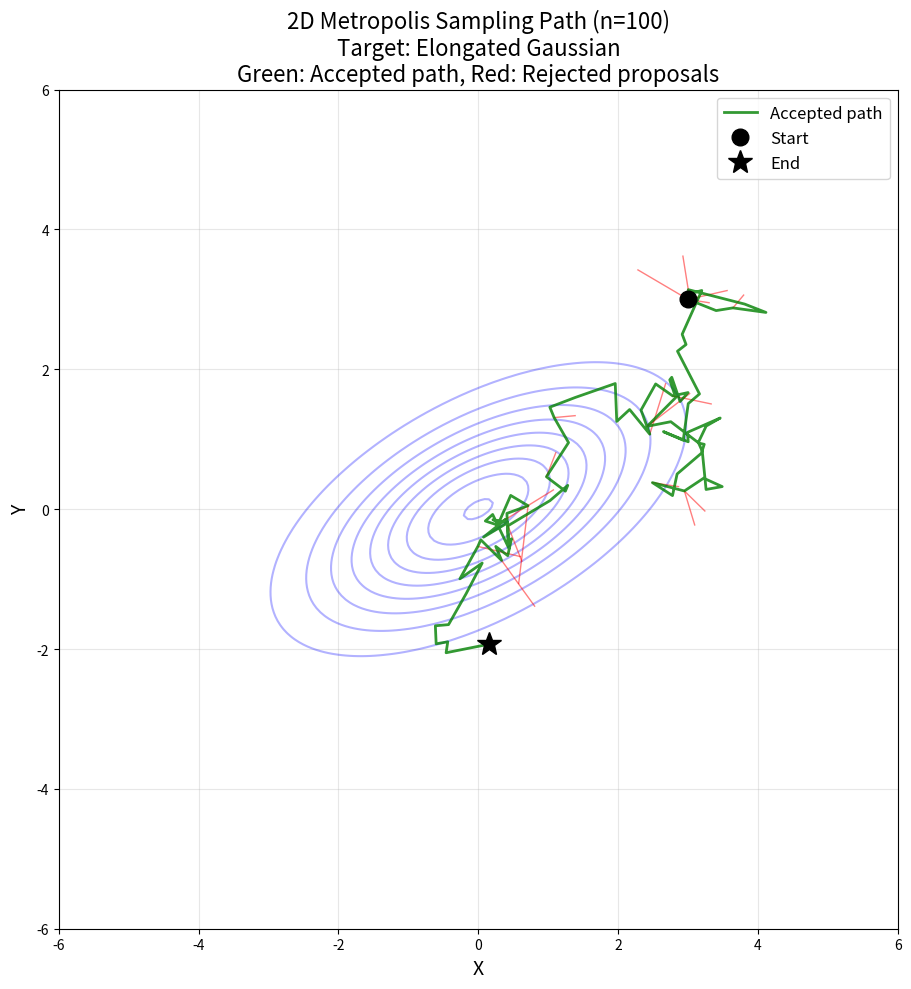

Generate this figure with matplotlib: (Note: this script raises an exception after producing the figure.)
"""
danielsinkin97@gmail.com
"""

import os
from enum import StrEnum
from typing import Callable, List, Optional, Tuple

import matplotlib.pyplot as plt
import numpy as np
from matplotlib.figure import Figure
from scipy.stats import multivariate_normal


class TargetFunction(StrEnum):
    """
    ELONGATED_GAUSSIAN is a single Ellipse

    MIXTURE_OF_GAUSSIANS consists of 5 different gaussians combined as a MoG distribution
    """

    ELONGATED_GAUSSIAN = "elongated_gaussian"
    MIXTURE_OF_GAUSSIANS = "mixture_of_gaussians"


def create_target_distribution(
    target_type: TargetFunction,
) -> Tuple[Callable[[np.ndarray], float], np.ndarray, np.ndarray]:
    """
    Create target distribution based on the selected type

    Parameters:
    -----------
    target_type : TargetFunction
        Type of target distribution

    Returns:
    --------
    target_pdf : callable
        Target probability density function
    target_mean : array-like
        Mean of the target distribution (for single Gaussian)
    target_cov : array-like
        Covariance matrix of the target distribution (for single Gaussian)
    """
    if target_type == TargetFunction.ELONGATED_GAUSSIAN:
        target_mean = np.array([0.0, 0.0])
        target_cov = np.array([[2.0, 0.8], [0.8, 1.0]])
        target_pdf = lambda x: multivariate_normal.pdf(x, target_mean, target_cov)
    elif target_type == TargetFunction.MIXTURE_OF_GAUSSIANS:
        means = [
            np.array([-2.0, -2.0]),
            np.array([2.0, -2.0]),
            np.array([0.0, 2.0]),
            np.array([-3.0, 1.0]),
            np.array([3.0, 1.0]),
        ]

        covs = [
            np.array([[0.5, 0.2], [0.2, 0.5]]),
            np.array([[0.8, -0.3], [-0.3, 0.6]]),
            np.array([[0.6, 0.0], [0.0, 0.4]]),
            np.array([[0.4, 0.1], [0.1, 0.7]]),
            np.array([[0.7, 0.3], [0.3, 0.5]]),
        ]

        weights = np.array([0.25, 0.2, 0.2, 0.15, 0.2])

        def mog_pdf(x: np.ndarray) -> float:
            pdf_value = 0
            for i in range(5):
                pdf_value += weights[i] * multivariate_normal.pdf(x, means[i], covs[i])
            return pdf_value

        target_pdf = mog_pdf
        target_mean = np.average(means, weights=weights, axis=0)
        target_cov = np.zeros((2, 2))
        for i in range(5):
            diff = means[i] - target_mean
            target_cov += weights[i] * (covs[i] + np.outer(diff, diff))
    else:
        raise ValueError(f"Unsupported {target_type=}")

    return target_pdf, target_mean, target_cov


def metropolis_sampler_2d(
    initial_x: np.ndarray,
    n_samples: int,
    proposal_cov: np.ndarray,
    target_pdf: Callable[[np.ndarray], float],
) -> Tuple[np.ndarray, List[Tuple[np.ndarray, np.ndarray]]]:
    """
    2D Metropolis sampler that tracks accepted path and rejected proposals

    Parameters:
    -----------
    initial_x : array-like, shape (2,)
        Initial position for the sampler
    n_samples : int
        Number of samples to generate
    proposal_cov : array-like, shape (2, 2)
        Covariance matrix for the proposal distribution
    target_pdf : callable
        Target probability density function

    Returns:
    --------
    samples : ndarray, shape (n_samples, 2)
        Generated samples
    rejected_proposals : list of tuples
        List of (start_point, end_point) for rejected proposals
    """
    samples = np.zeros((n_samples, 2))
    samples[0] = initial_x

    rejected_proposals: List[Tuple[np.ndarray, np.ndarray]] = []

    for t in range(1, n_samples):
        current = samples[t - 1]

        proposed = multivariate_normal.rvs(mean=current, cov=proposal_cov)

        p_current = target_pdf(current)
        p_proposed = target_pdf(proposed)
        acceptance_ratio = min(1, p_proposed / p_current)

        if np.random.rand() < acceptance_ratio:
            samples[t] = proposed
        else:
            samples[t] = current
            rejected_proposals.append((current.copy(), proposed.copy()))

    return samples, rejected_proposals


def plot_heatmap(
    samples: np.ndarray,
    target_type: TargetFunction,
    target_pdf: Callable[[np.ndarray], float],
    target_mean: np.ndarray,
    target_cov: np.ndarray,
    bins: int = 120,
    figsize: Tuple[int, int] = (10, 10),
    save_path: Optional[str] = None,
) -> Figure:
    """
    Create heatmap visualization of sample density

    Parameters:
    -----------
    samples : ndarray, shape (n_samples, 2)
        Samples from the Metropolis sampler
    target_type : TargetFunction
        Type of target distribution
    target_pdf : callable
        Target probability density function
    target_mean : array-like, shape (2,)
        Mean of the target distribution
    target_cov : array-like, shape (2, 2)
        Covariance matrix of the target distribution
    bins : int
        Number of bins for the 2D histogram
    figsize : tuple
        Figure size
    save_path : str, optional
        Path to save the figure

    Returns:
    --------
    fig : matplotlib.figure.Figure
        The created figure
    """
    fig = plt.figure(figsize=figsize)
    ax = fig.add_subplot(111)

    n_samples = len(samples)
    title = f'Sample Density Heatmap (n={n_samples})\nTarget: {target_type.value.replace("_", " ").title()}'
    ax.set_title(title, fontsize=16)

    hist, xedges, yedges = np.histogram2d(samples[:, 0], samples[:, 1], bins=bins)
    extent = [xedges[0], xedges[-1], yedges[0], yedges[-1]]

    im = ax.imshow(hist.T, origin="lower", extent=extent, cmap="hot", aspect="equal")

    x = np.linspace(-6, 6, 200)
    y = np.linspace(-6, 6, 200)
    X, Y = np.meshgrid(x, y)
    pos = np.dstack((X, Y))

    Z = np.zeros(X.shape)
    for i in range(X.shape[0]):
        for j in range(X.shape[1]):
            Z[i, j] = target_pdf(pos[i, j])

    ax.contour(X, Y, Z, levels=10, colors="cyan", alpha=0.5, linewidths=1)

    ax.set_xlabel("X", fontsize=14)
    ax.set_ylabel("Y", fontsize=14)
    plt.colorbar(im, ax=ax, label="Sample count")

    plt.tight_layout()

    if save_path:
        fig.savefig(save_path, dpi=300, bbox_inches="tight")
        print(f"Saved heatmap to {save_path}")

    print(f"\nSample mean: {np.mean(samples, axis=0)}")
    print(f"Target mean: {target_mean}")
    print(f"\nSample covariance:\n{np.cov(samples.T)}")
    print(f"\nTarget covariance:\n{target_cov}")

    return fig


def plot_path(
    samples: np.ndarray,
    rejected_proposals: List[Tuple[np.ndarray, np.ndarray]],
    target_type: TargetFunction,
    target_pdf: Callable[[np.ndarray], float],
    target_mean: np.ndarray,
    target_cov: np.ndarray,
    figsize: Tuple[int, int] = (10, 10),
    save_path: Optional[str] = None,
) -> Figure:
    """
    Create path visualization showing accepted samples and rejected proposals

    Parameters:
    -----------
    samples : ndarray, shape (n_samples, 2)
        Accepted samples from the Metropolis sampler
    rejected_proposals : list of tuples
        List of (start_point, end_point) for rejected proposals
    target_type : TargetFunction
        Type of target distribution
    target_pdf : callable
        Target probability density function
    target_mean : array-like, shape (2,)
        Mean of the target distribution
    target_cov : array-like, shape (2, 2)
        Covariance matrix of the target distribution
    figsize : tuple
        Figure size
    save_path : str, optional
        Path to save the figure

    Returns:
    --------
    fig : matplotlib.figure.Figure
        The created figure
    """
    fig = plt.figure(figsize=figsize)
    ax = fig.add_subplot(111)

    n_samples = len(samples)
    title = f'2D Metropolis Sampling Path (n={n_samples})\nTarget: {target_type.value.replace("_", " ").title()}\nGreen: Accepted path, Red: Rejected proposals'
    ax.set_title(title, fontsize=16)

    x = np.linspace(-6, 6, 200)
    y = np.linspace(-6, 6, 200)
    X, Y = np.meshgrid(x, y)
    pos = np.dstack((X, Y))

    Z = np.zeros(X.shape)
    for i in range(X.shape[0]):
        for j in range(X.shape[1]):
            Z[i, j] = target_pdf(pos[i, j])

    ax.contour(X, Y, Z, levels=10, colors="blue", alpha=0.3)

    for start, end in rejected_proposals:
        ax.plot([start[0], end[0]], [start[1], end[1]], "r-", alpha=0.5, linewidth=1)

    ax.plot(
        samples[:, 0],
        samples[:, 1],
        "g-",
        alpha=0.8,
        linewidth=2,
        label="Accepted path",
    )

    ax.plot(samples[0, 0], samples[0, 1], "ko", markersize=12, label="Start")
    ax.plot(samples[-1, 0], samples[-1, 1], "k*", markersize=18, label="End")

    ax.set_xlabel("X", fontsize=14)
    ax.set_ylabel("Y", fontsize=14)
    ax.legend(fontsize=12)
    ax.grid(True, alpha=0.3)
    ax.set_aspect("equal")
    ax.set_xlim(-6, 6)
    ax.set_ylim(-6, 6)

    plt.tight_layout()

    if save_path:
        fig.savefig(save_path, dpi=300, bbox_inches="tight")
        print(f"Saved path plot to {save_path}")

    acceptance_rate = len(np.unique(samples, axis=0)) / n_samples
    print(
        f"Path visualization - Acceptance rate: {acceptance_rate:.2%}, Rejected proposals: {len(rejected_proposals)}"
    )

    return fig


def main(
    target_function: TargetFunction = TargetFunction.ELONGATED_GAUSSIAN,
) -> None:
    """
    Main function to run the 2D Metropolis sampling visualization

    Parameters:
    -----------
    target_function : TargetFunction
        Type of target distribution to use

    Returns:
    --------
    fig_path : Figure
        Path visualization figure
    fig_heatmap : Figure
        Heatmap visualization figure
    """
    np.random.seed(0)

    # Create plots directory if it doesn't exist
    os.makedirs("plots", exist_ok=True)

    if target_function == TargetFunction.ELONGATED_GAUSSIAN:
        n_samples_path = 100
    else:
        n_samples_path = 1000
    n_samples_heatmap = 10000
    initial_x = np.array([3.0, 3.0])

    proposal_cov = np.eye(2) * 0.1

    target_pdf, target_mean, target_cov = create_target_distribution(target_function)

    print(
        f"Running 2D Metropolis sampler for {target_function.value.replace('_', ' ')}..."
    )
    samples_path, rejected_proposals = metropolis_sampler_2d(
        initial_x, n_samples_path, proposal_cov, target_pdf
    )

    # Generate save path for path plot
    path_save_path = f"plots/mcmc/mcmc_{target_function.value}_path.png"
    plot_path(
        samples_path,
        rejected_proposals,
        target_function,
        target_pdf,
        target_mean,
        target_cov,
        save_path=path_save_path,
    )
    plt.show()

    print(f"\nRunning 2D Metropolis sampler for heatmap (n={n_samples_heatmap})...")
    samples_heatmap, _ = metropolis_sampler_2d(
        initial_x, n_samples_heatmap, proposal_cov, target_pdf
    )

    heatmap_save_path = f"plots/mcmc/mcmc_{target_function.value}_heatmap.png"
    plot_heatmap(
        samples_heatmap,
        target_function,
        target_pdf,
        target_mean,
        target_cov,
        save_path=heatmap_save_path,
    )
    plt.show()


if __name__ == "__main__":
    main(TargetFunction.ELONGATED_GAUSSIAN)
    main(TargetFunction.MIXTURE_OF_GAUSSIANS)
